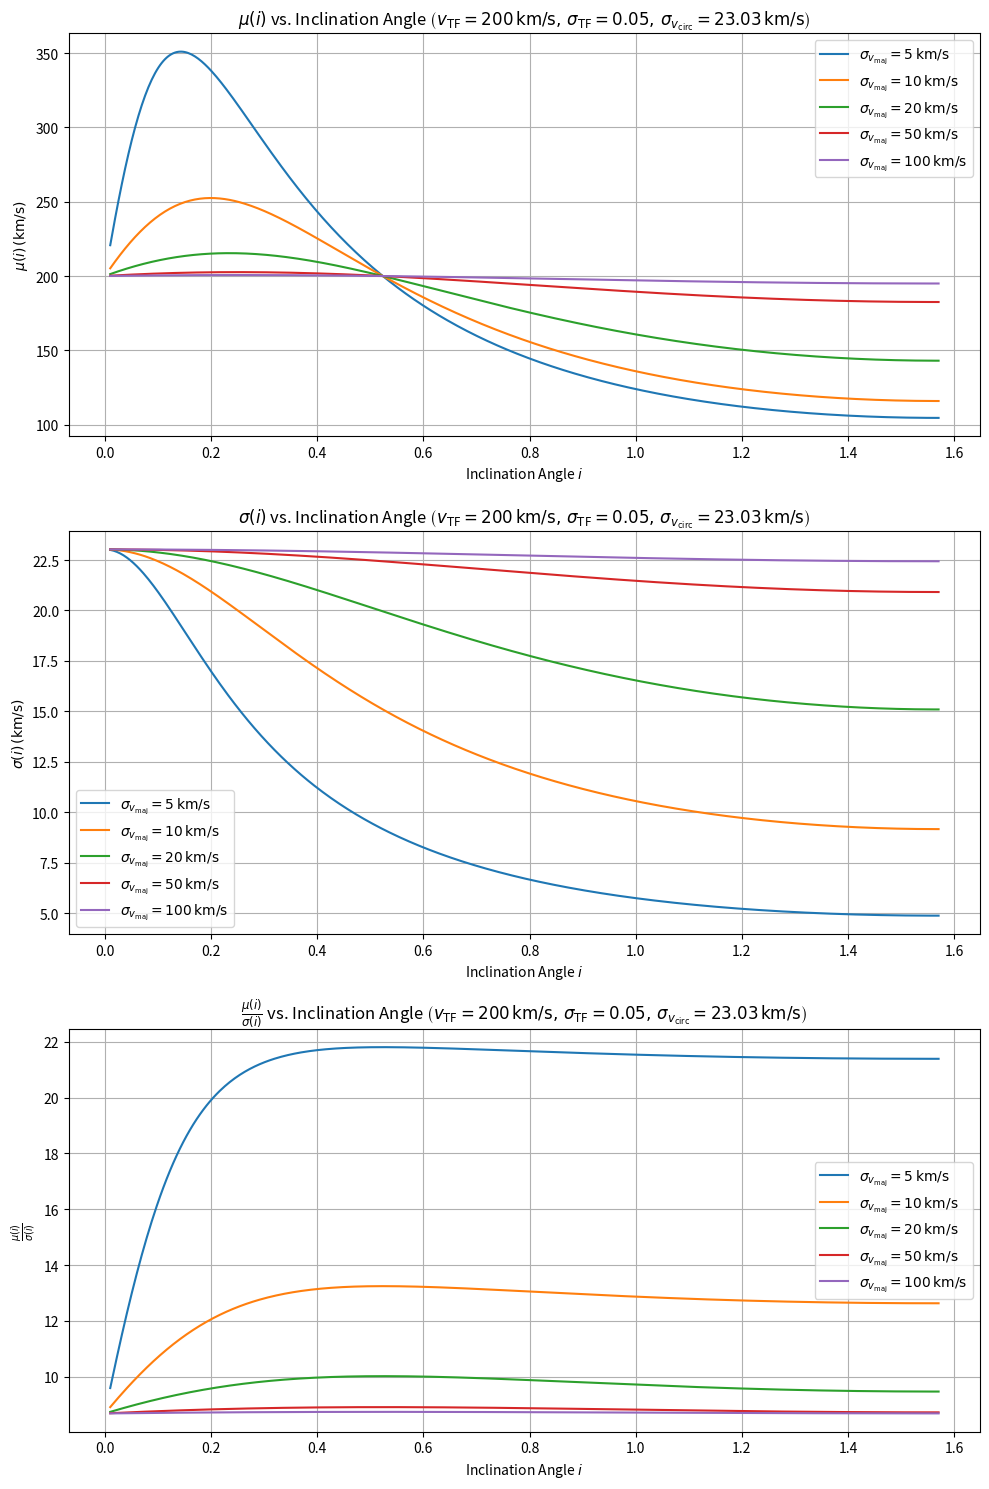

Python code for this plot:
import numpy as np
import matplotlib.pyplot as plt

# Constants and parameters
vtf = 200  # Tully-Fisher velocity (km/s)
sigma_tf = 0.05  # Uncertainty in TF relation (dex)
ln10 = np.log(10)
sigma_vcirc_updated = ln10 * vtf * sigma_tf  # Corrected expression for sigma_vcirc

sigma_vmajors = [5, 10, 20, 50, 100]  # Uncertainty in major axis velocity (km/s)
v_major = 100  # Fixed major axis velocity (km/s)
i_values = np.linspace(0.01, np.pi/2, 500)  # Inclination angle from small to 90 degrees

# Function to calculate mu(i) and sigma(i) with updated sigma_vcirc
def mu_sigma_updated(i, v_major, vtf, sigma_vmajor, sigma_vcirc):
    mu_i = (sigma_vcirc**2 * v_major * np.sin(i) + sigma_vmajor**2 * vtf) / \
           (sigma_vmajor**2 + sigma_vcirc**2 * np.sin(i)**2)
    sigma_i_squared = (sigma_vmajor**2 * sigma_vcirc**2) / \
                      (sigma_vmajor**2 + sigma_vcirc**2 * np.sin(i)**2)
    sigma_i = np.sqrt(sigma_i_squared)
    return mu_i, sigma_i, mu_i / sigma_i

# Calculate mu(i), sigma(i), and their ratio for each sigma_vmajor with the updated sigma_vcirc
results_updated = {}
for sigma_vmajor in sigma_vmajors:
    mu_values, sigma_values, ratio_values = mu_sigma_updated(i_values, v_major, vtf, sigma_vmajor, sigma_vcirc_updated)
    results_updated[sigma_vmajor] = (mu_values, sigma_values, ratio_values)

# Plotting updated results
fig, axes = plt.subplots(3, 1, figsize=(10, 15))

for sigma_vmajor, (mu_values, sigma_values, ratio_values) in results_updated.items():
    label = fr'$\sigma_{{v_\text{{maj}}}} = {sigma_vmajor} \, \text{{km/s}}$'
    axes[0].plot(i_values, mu_values, label=label)
    axes[1].plot(i_values, sigma_values, label=label)
    axes[2].plot(i_values, ratio_values, label=label)

# Titles and labels with LaTeX formatting
axes[0].set_title(rf'$\mu(i)$ vs. Inclination Angle $\left( v_{{\text{{TF}}}} = {vtf} \, \text{{km/s}}, \, \sigma_{{\text{{TF}}}} = {sigma_tf}, \, \sigma_{{v_\text{{circ}}}} = {sigma_vcirc_updated:.2f} \, \text{{km/s}} \right)$')
axes[0].set_xlabel(r'Inclination Angle $i$')
axes[0].set_ylabel(r'$\mu(i) \, \text{(km/s)}$')

axes[1].set_title(rf'$\sigma(i)$ vs. Inclination Angle $\left( v_{{\text{{TF}}}} = {vtf} \, \text{{km/s}}, \, \sigma_{{\text{{TF}}}} = {sigma_tf}, \, \sigma_{{v_\text{{circ}}}} = {sigma_vcirc_updated:.2f} \, \text{{km/s}} \right)$')
axes[1].set_xlabel(r'Inclination Angle $i$')
axes[1].set_ylabel(r'$\sigma(i) \, \text{(km/s)}$')

axes[2].set_title(rf'$\frac{{\mu(i)}}{{\sigma(i)}}$ vs. Inclination Angle $\left( v_{{\text{{TF}}}} = {vtf} \, \text{{km/s}}, \, \sigma_{{\text{{TF}}}} = {sigma_tf}, \, \sigma_{{v_\text{{circ}}}} = {sigma_vcirc_updated:.2f} \, \text{{km/s}} \right)$')
axes[2].set_xlabel(r'Inclination Angle $i$')
axes[2].set_ylabel(r'$\frac{{\mu(i)}}{{\sigma(i)}}$')

for ax in axes:
    ax.legend()
    ax.grid(True)

plt.tight_layout()
plt.show()